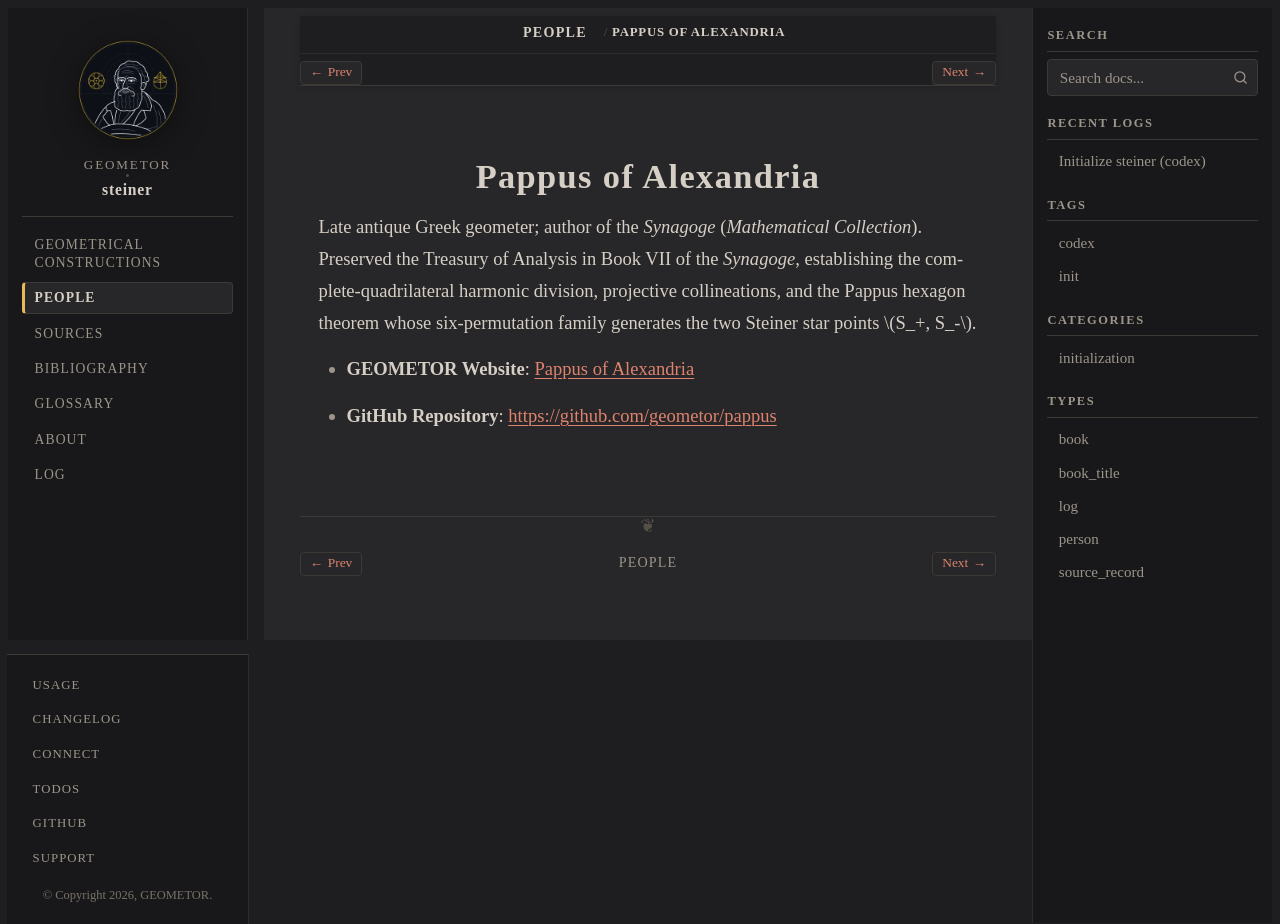

repository: geometor/steiner · page: people/pappus.html · generator: sphinx

:type: person
:death_year: 350
:death_label: 350
:lifespan: c. 290–c. 350 CE
:site_url: https://geometor.github.io/pappus/
:github_url: https://github.com/geometor/pappus
:excerpt: Late antique Greek geometer; author of the Synagoge (Mathematical Collection). Preserved the Treasury of Analysis in Book VII of the Synagoge, establishing the complete-quadrilateral harmonic division, projective…

.. _person-pappus:

Pappus of Alexandria
====================

Late antique Greek geometer; author of the *Synagoge* (*Mathematical Collection*). Preserved the Treasury of Analysis in Book VII of the *Synagoge*, establishing the complete-quadrilateral harmonic division, projective collineations, and the Pappus hexagon theorem whose six-permutation family generates the two Steiner star points :math:`S_+, S_-`.

* **GEOMETOR Website**: `Pappus of Alexandria <https://geometor.github.io/pappus/>`_
* **GitHub Repository**: `https://github.com/geometor/pappus <https://github.com/geometor/pappus>`_
